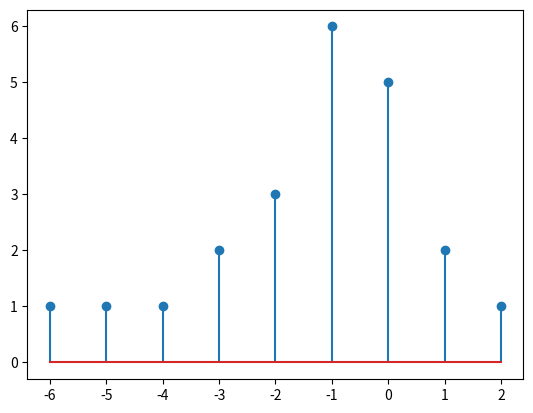

Write Python code to recreate this figure.
# -*- coding: utf-8 -*-
"""
Created on Sun Aug 19 19:20:41 2018

[redacted]
"""






import numpy as np
import matplotlib.pyplot as plt

x=np.array([1,2,5,6,3,2,1,1,1])
n=np.arange(0,len(x))

n=2-n


plt.stem(n,x)